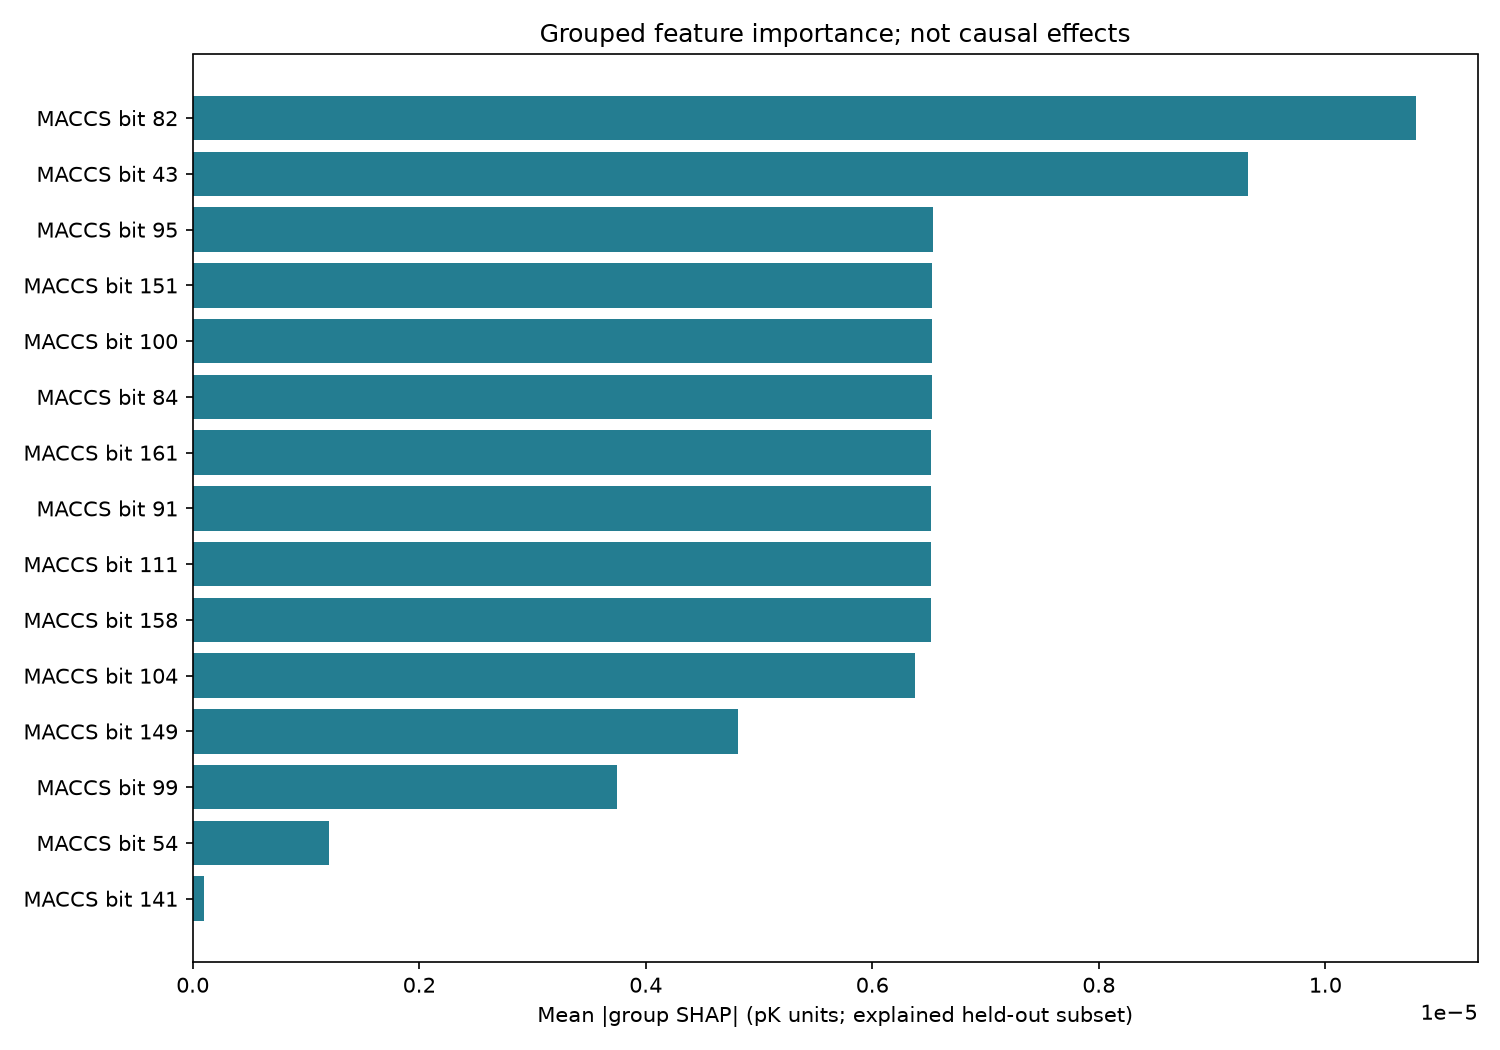

Data behind this chart, as committed beside it:
feature_group, mean_abs_shap_pK, mean_shap_pK, repeat_mean_abs_difference_pK
MACCS bit 82, 1.0803177823417073e-05, -5.730554820365663e-06, 1.545930045088184e-08
MACCS bit 43, 9.321078340044734e-06, -3.0032150327152785e-06, 1.3465357828756908e-08
MACCS bit 95, 6.535535371582357e-06, -4.664427104052645e-06, 1.3362148628311607e-08
MACCS bit 151, 6.528434337599309e-06, -4.657259272113541e-06, 1.9099260524975865e-08
MACCS bit 100, 6.526840565771834e-06, -4.661951653180581e-06, 1.5189695427390387e-08
MACCS bit 84, 6.525719665334551e-06, -4.666329819408288e-06, 1.5882401523577745e-08
MACCS bit 161, 6.5211285135887325e-06, -4.654112460755755e-06, 8.60635318566949e-09
MACCS bit 91, 6.517678524572042e-06, -4.6511475013851405e-06, 1.105202707130104e-08
MACCS bit 111, 6.515284875358018e-06, -4.650455519737233e-06, 1.0124625378823046e-08
MACCS bit 158, 6.51482216962318e-06, -4.647515926862559e-06, 4.932441862356048e-09
MACCS bit 104, 6.380084411820401e-06, -6.380084411820401e-06, 1.1019966975981768e-08
MACCS bit 149, 4.818166582154504e-06, 3.5362494697303387e-07, 3.684629157341135e-09
MACCS bit 99, 3.747670860328641e-06, -2.1212726586024764e-06, 1.0241040978205735e-09
MACCS bit 54, 1.2010195446869136e-06, 1.2010195446869136e-06, 6.852316936090119e-09
MACCS bit 141, 1.0234398179857311e-07, -3.70609376243447e-08, 6.755442686727046e-10
MACCS bit 131, 8.182152044788893e-08, -8.182152044788893e-08, 5.466786282918671e-10
Remaining lipid bits (joint), 0.0, 0.0, 0.0
Protein descriptors (joint), 0.0, 0.0, 0.0
